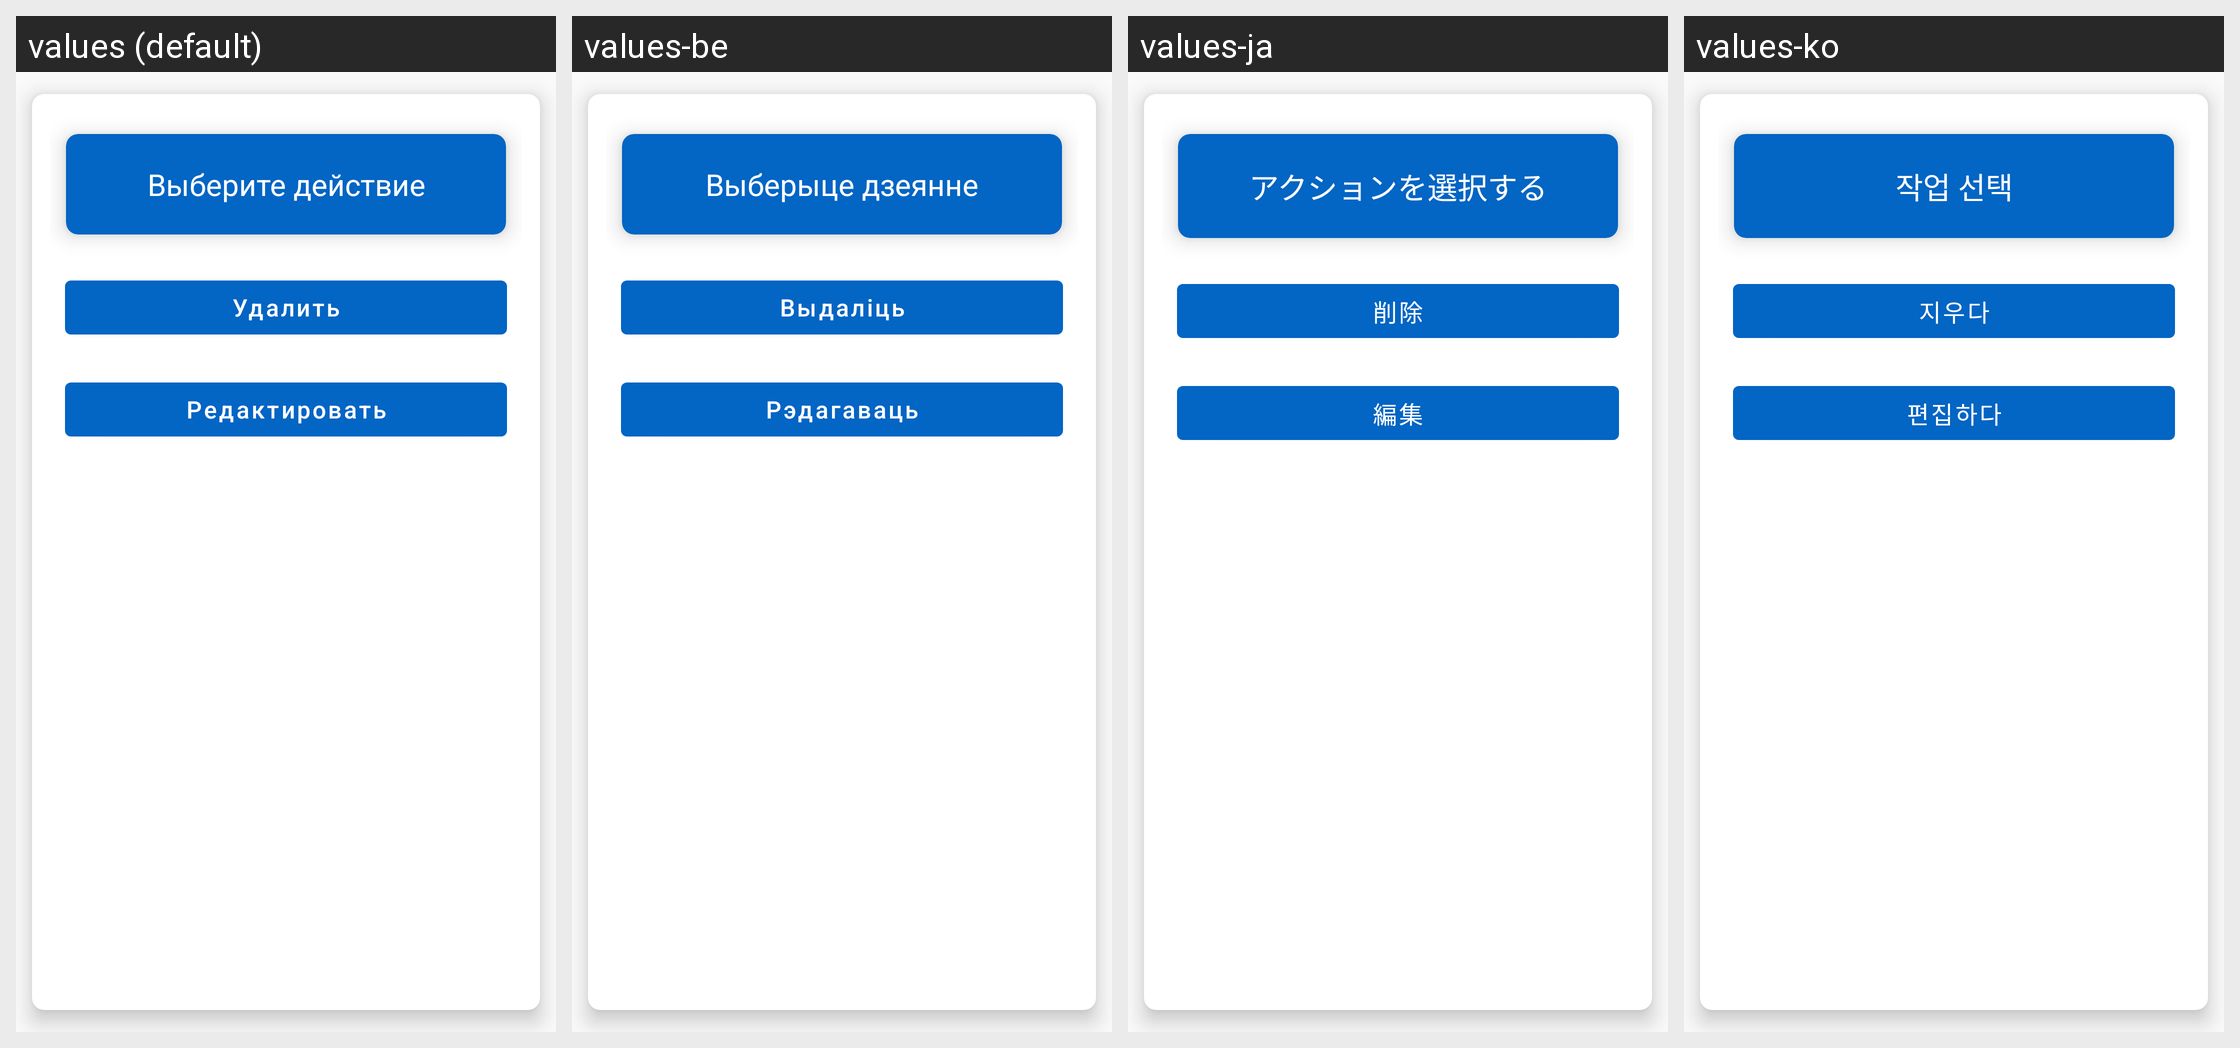

Locale-by-locale string values for the Android screen shown in this grid:
Android screen res/layout/long_click_dialog.xml rendered under 4 locales, left to right: values (default), values-be, values-ja, values-ko. Device: Nexus 5 (rendered at 1080×1920; each locale shown at half size, 540×960, under a caption strip naming it); theme AppTheme.
Other locales in the repository, not shown: values-de, values-en, values-es, values-fr, values-hi, values-it, values-kk, values-ky, values-pt, values-tr, values-uk, values-uz, values-zh.
Strings drawn on this screen, with the default value and each locale's value (text and hints the layout hard-codes, and strings that could not be matched under every locale, appear in the picture but are not listed):

choose_action
  values: Выберите действие
  values-be: Выберыце дзеянне
  values-ja: アクションを選択する
  values-ko: 작업 선택

to_delete
  values: Удалить
  values-be: Выдаліць
  values-ja: 削除
  values-ko: 지우다

edit
  values: Редактировать
  values-be: Рэдагаваць
  values-ja: 編集
  values-ko: 편집하다
